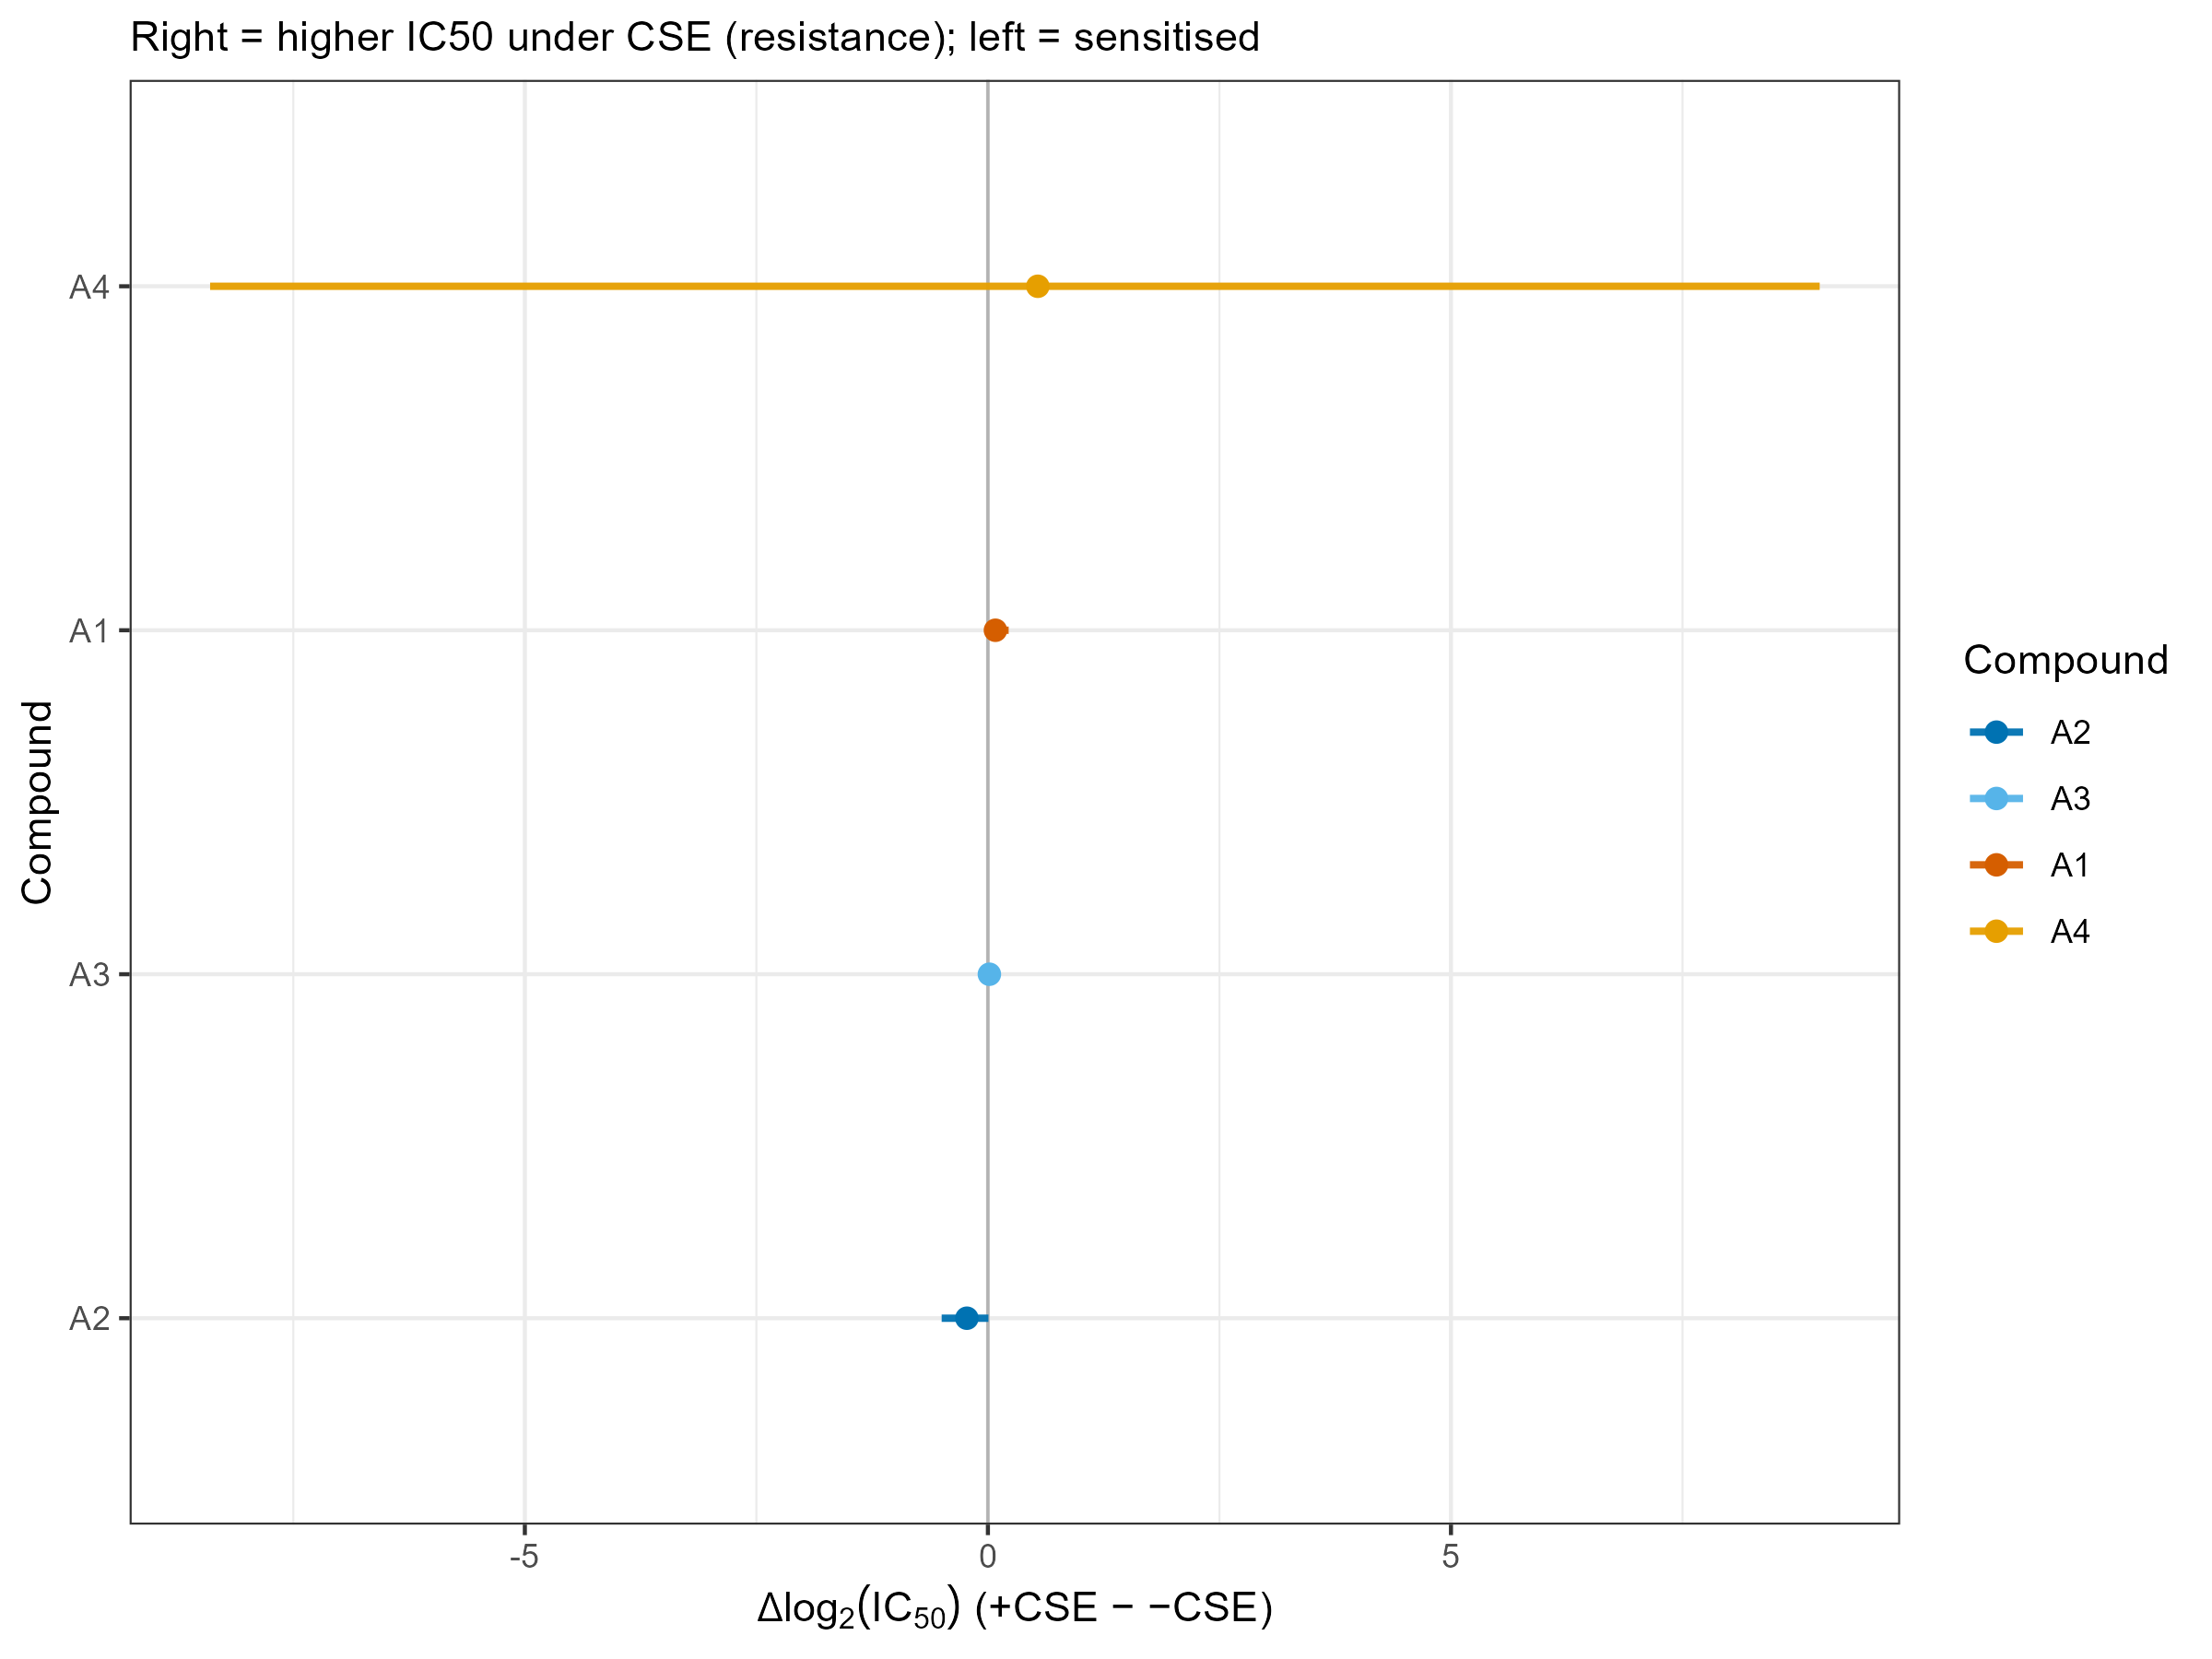

Values plotted in this chart, from the file beside it:
compound_name, delta_log2, ci_l2, ci_u2
A2, -0.2272, -0.4994, 0.005429
A3, 0.01569, -0.01772, 0.05304
A1, 0.08106, 0.006347, 0.224
A4, 0.5388, -8.399, 8.981
